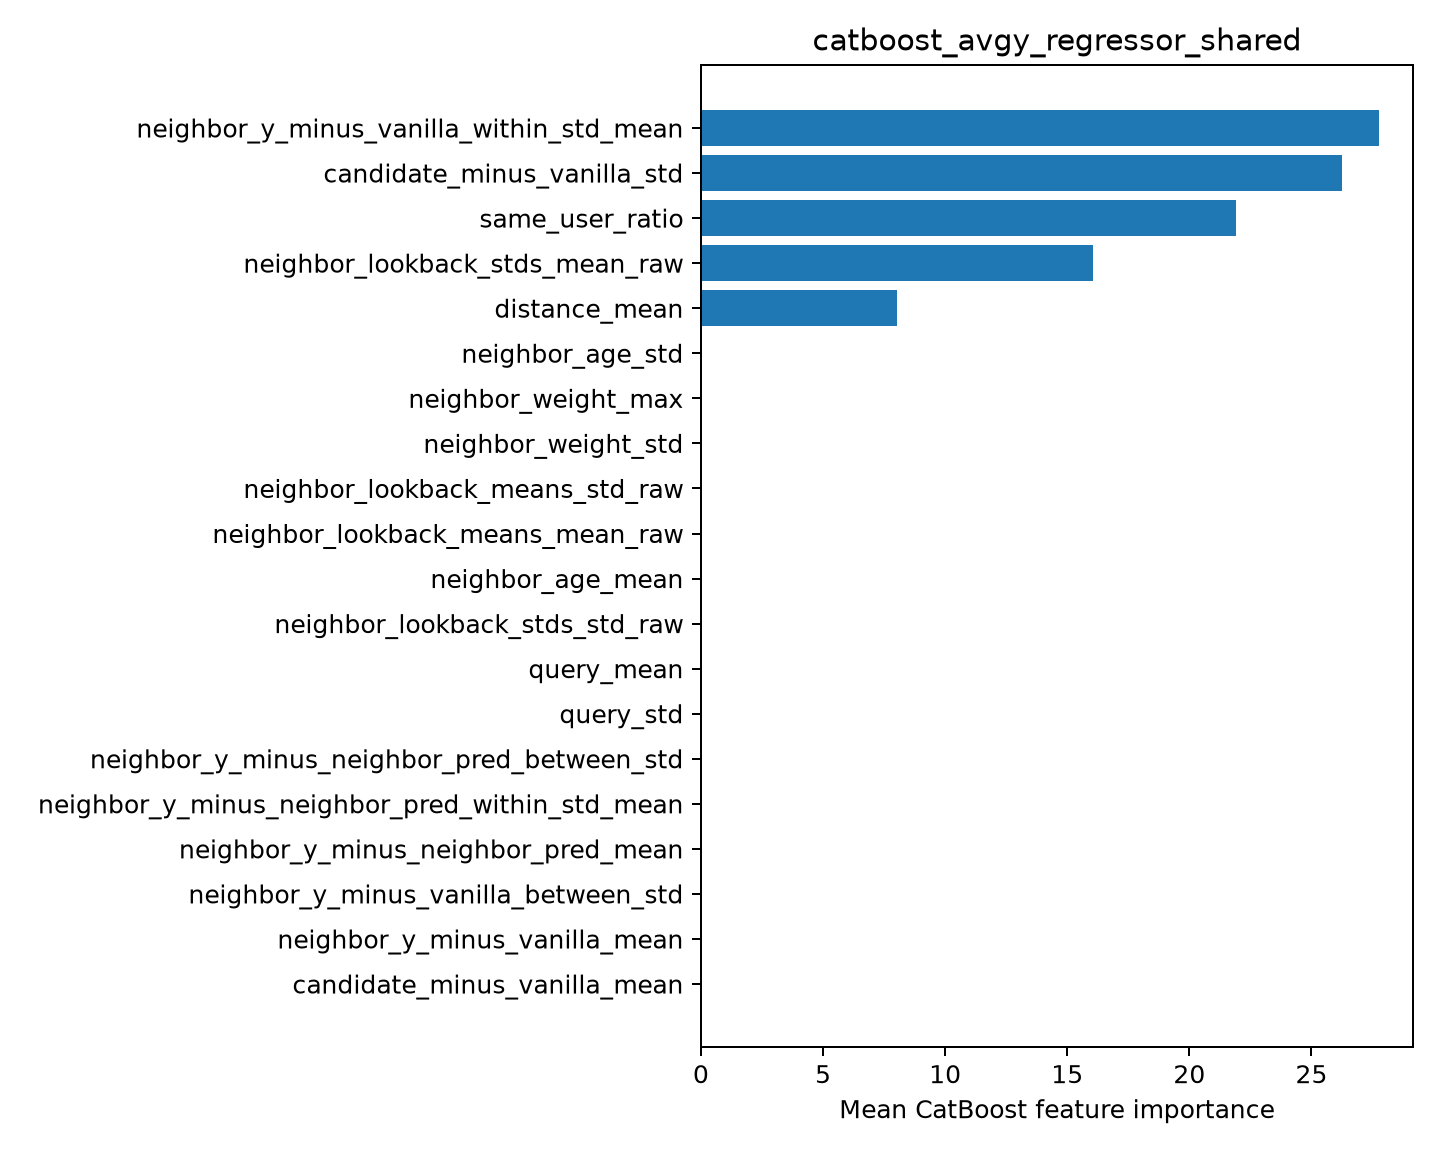

Source data for this figure (header and first rows):
feature, importance
neighbor_y_minus_vanilla_within_std_mean, 27.77
candidate_minus_vanilla_std, 26.26
same_user_ratio, 21.89
neighbor_lookback_stds_mean_raw, 16.05
distance_mean, 8.032
neighbor_age_std, 0.0
neighbor_weight_max, 0.0
neighbor_weight_std, 0.0
neighbor_lookback_means_std_raw, 0.0
neighbor_lookback_means_mean_raw, 0.0
neighbor_age_mean, 0.0
neighbor_lookback_stds_std_raw, 0.0
query_mean, 0.0
query_std, 0.0
neighbor_y_minus_neighbor_pred_between_s…, 0.0
neighbor_y_minus_neighbor_pred_within_st…, 0.0
neighbor_y_minus_neighbor_pred_mean, 0.0
neighbor_y_minus_vanilla_between_std, 0.0
neighbor_y_minus_vanilla_mean, 0.0
candidate_minus_vanilla_mean, 0.0
